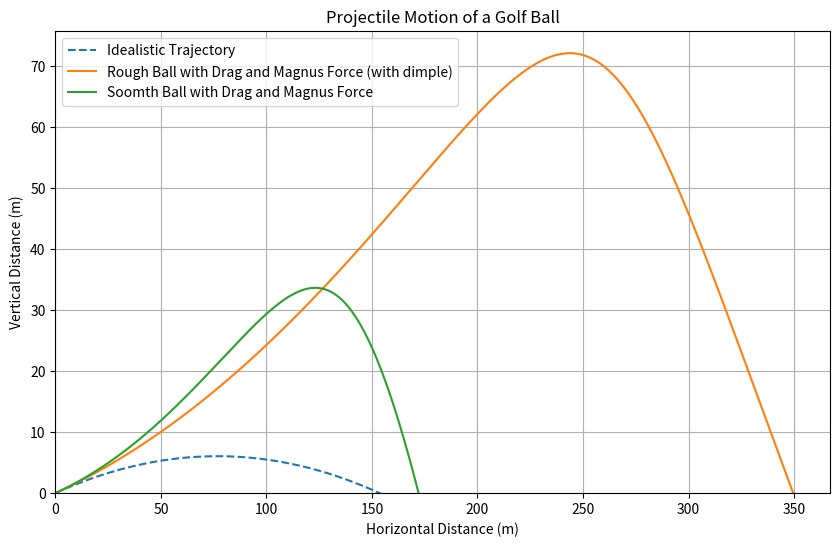

Recreate this plot in Python.
# Re-importing necessary libraries and resetting constants after environment reset
import numpy as np
import matplotlib.pyplot as plt

# Constants
g = 9.81  # gravitational acceleration (m/s^2)
rho = 1.225  # density of air at sea level (kg/m^3)
A = 0.00143  # cross-sectional area of golf ball (m^2)
m = 0.04593  # mass of golf ball (kg)
drag_coefficient = 7 / 2  # drag coefficient
T0 = 288.15  # sea level temperature (K)
a = 6.5e-3  # temperature lapse rate (K/m)
alpha = 2.5  # exponent for air
S0_omega_m = 0.25  # Magnus force coefficient (S0 * omega / m)

# Initial conditions
v0 = 70  # initial velocity (m/s)
theta = np.radians(9)  # launch angle (radians)
vx0 = v0 * np.cos(theta)  # initial horizontal velocity (m/s)
vy0 = v0 * np.sin(theta)  # initial vertical velocity (m/s)
x0, y0 = 0, 0  # initial position (m)
dt = 0.01  # time step (s)

# Euler's method including both drag and Magnus forces
def projectile_motion_with_drag_and_magnus(vx, vy, x, y, dt,include_dimple=True):
    x_vals, y_vals = [x], [y]
    while y >= 0:
        # Height-dependent air density
        rho_y = rho * (1 - (a * y) / T0)**alpha 
        # Drag and Magnus force components
        drag_fx = -drag_coefficient * rho_y * A * vx if include_dimple else -(1/4) * rho_y * A * vx *vx
        drag_fy = -drag_coefficient * rho_y * A * vy if include_dimple else -(1/4) * rho_y * A * vy *vy
        magnus_fx = -S0_omega_m * vy
        magnus_fy = S0_omega_m * vx
        
        # Accelerations
        ax = drag_fx / m + magnus_fx
        ay = drag_fy / m + magnus_fy - g
        
        # Update velocities
        vx += ax * dt
        vy += ay * dt
        
        # Update positions
        x += vx * dt
        y += vy * dt
        
        x_vals.append(x)
        y_vals.append(y)
    return np.array(x_vals), np.array(y_vals)

# Compute trajectory with drag and Magnus force
x_drag_magnus, y_drag_magnus = projectile_motion_with_drag_and_magnus(vx0, vy0, x0, y0, dt, include_dimple=True)
x_drag_magnus_smooth, y_drag_magnus_smooth = projectile_motion_with_drag_and_magnus(vx0, vy0, x0, y0, dt, include_dimple=False)


# Recomputing previous trajectories for comparison
def projectile_motion_with_height_dependent_drag(vx, vy, x, y, dt, include_drag=True):
    x_vals, y_vals = [x], [y]
    while y >= 0:
        rho_y = rho * (1 - a * y / T0)**alpha if include_drag else 0
        drag_fx = -drag_coefficient * rho_y * A * vx
        drag_fy = -drag_coefficient * rho_y * A * vy
        ax = drag_fx / m
        ay = drag_fy / m - g
        vx += ax * dt
        vy += ay * dt
        x += vx * dt
        y += vy * dt
        x_vals.append(x)
        y_vals.append(y)
    return np.array(x_vals), np.array(y_vals)

x_height_dependent_drag, y_height_dependent_drag = projectile_motion_with_height_dependent_drag(vx0, vy0, x0, y0, dt, include_drag=True)
x_no_drag, y_no_drag = projectile_motion_with_height_dependent_drag(vx0, vy0, x0, y0, dt, include_drag=False)


plt.figure(figsize=(10, 6), dpi=150)
plt.plot(x_no_drag, y_no_drag, label="Idealistic Trajectory", linestyle="--")
plt.plot(x_drag_magnus, y_drag_magnus, label="Rough Ball with Drag and Magnus Force (with dimple)")
plt.plot(x_drag_magnus_smooth, y_drag_magnus_smooth, label="Soomth Ball with Drag and Magnus Force")
plt.title("Projectile Motion of a Golf Ball")
plt.xlabel("Horizontal Distance (m)")
plt.ylabel("Vertical Distance (m)")
plt.legend()
plt.grid()
plt.xlim(left=0)
plt.ylim(bottom=0)
plt.savefig("trajectory-dimple.png")
plt.show()
